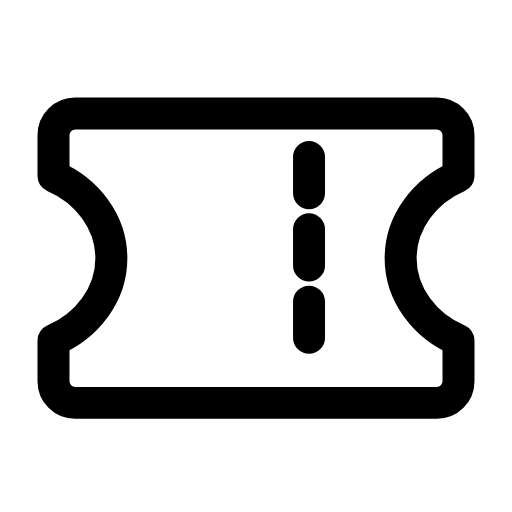
t = 0.00 s
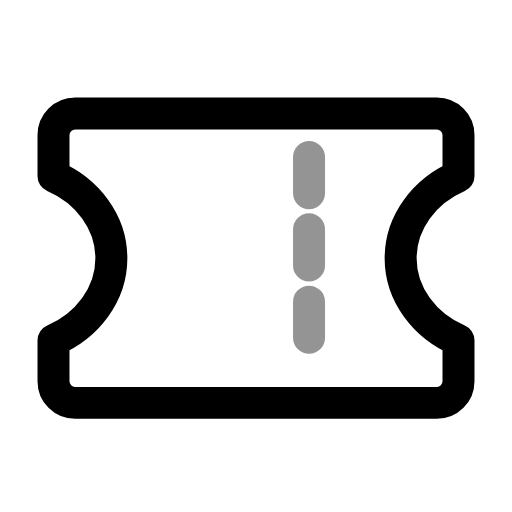
t = 0.29 s
t = 0.57 s: frame unchanged from t = 0.00 s, image omitted
t = 0.88 s: frame unchanged from t = 0.00 s, image omitted
t = 1.19 s: frame unchanged from t = 0.00 s, image omitted
t = 1.49 s: frame unchanged from t = 0.00 s, image omitted

The animated SVG that drew these frames (rendered in a browser with its animation timeline set to each time). Animation: 1 SMIL element (animate=1); one cycle of 1.80 s, repeats indefinitely.

<svg xmlns="http://www.w3.org/2000/svg" width="24" height="24" viewBox="0 0 24 24" fill="none"><g transform="translate(-1.56 -3.263) scale(1.13)"><path stroke="currentColor" stroke-width="1.327" stroke-linecap="round" stroke-linejoin="round" fill="none" d="M4.5 7.6L19.5 7.6C20 7.6 20.4 8 20.4 8.5L20.4 10.2C19 10.8 18 12.1 18 13.6S19 16.4 20.4 17L20.4 18.7C20.4 19.2 20 19.6 19.5 19.6L4.5 19.6C4 19.6 3.6 19.2 3.6 18.7L3.6 17C5 16.4 6 15.1 6 13.6S5 10.8 3.6 10.2L3.6 8.5C3.6 8 4 7.6 4.5 7.6Z"></path><path stroke="currentColor" stroke-width="1.327" stroke-linecap="round" stroke-linejoin="round" fill="none" d="M14.2 9.4L14.2 10.9M14.2 12.4L14.2 13.9M14.2 15.4L14.2 16.9"><animate attributeName="opacity" values="1;1;0.3;1;1;1;1;0.3;1;1;1" keyTimes="0;0.144;0.207;0.27;0.45;0.6;0.72;0.762;0.804;0.9;1" dur="1.8s" repeatCount="indefinite" calcMode="spline" keySplines="0.16 1 0.3 1;0.16 1 0.3 1;0.16 1 0.3 1;0.16 1 0.3 1;0.16 1 0.3 1;0.16 1 0.3 1;0.16 1 0.3 1;0.16 1 0.3 1;0.16 1 0.3 1;0.16 1 0.3 1"/></path></g></svg>
